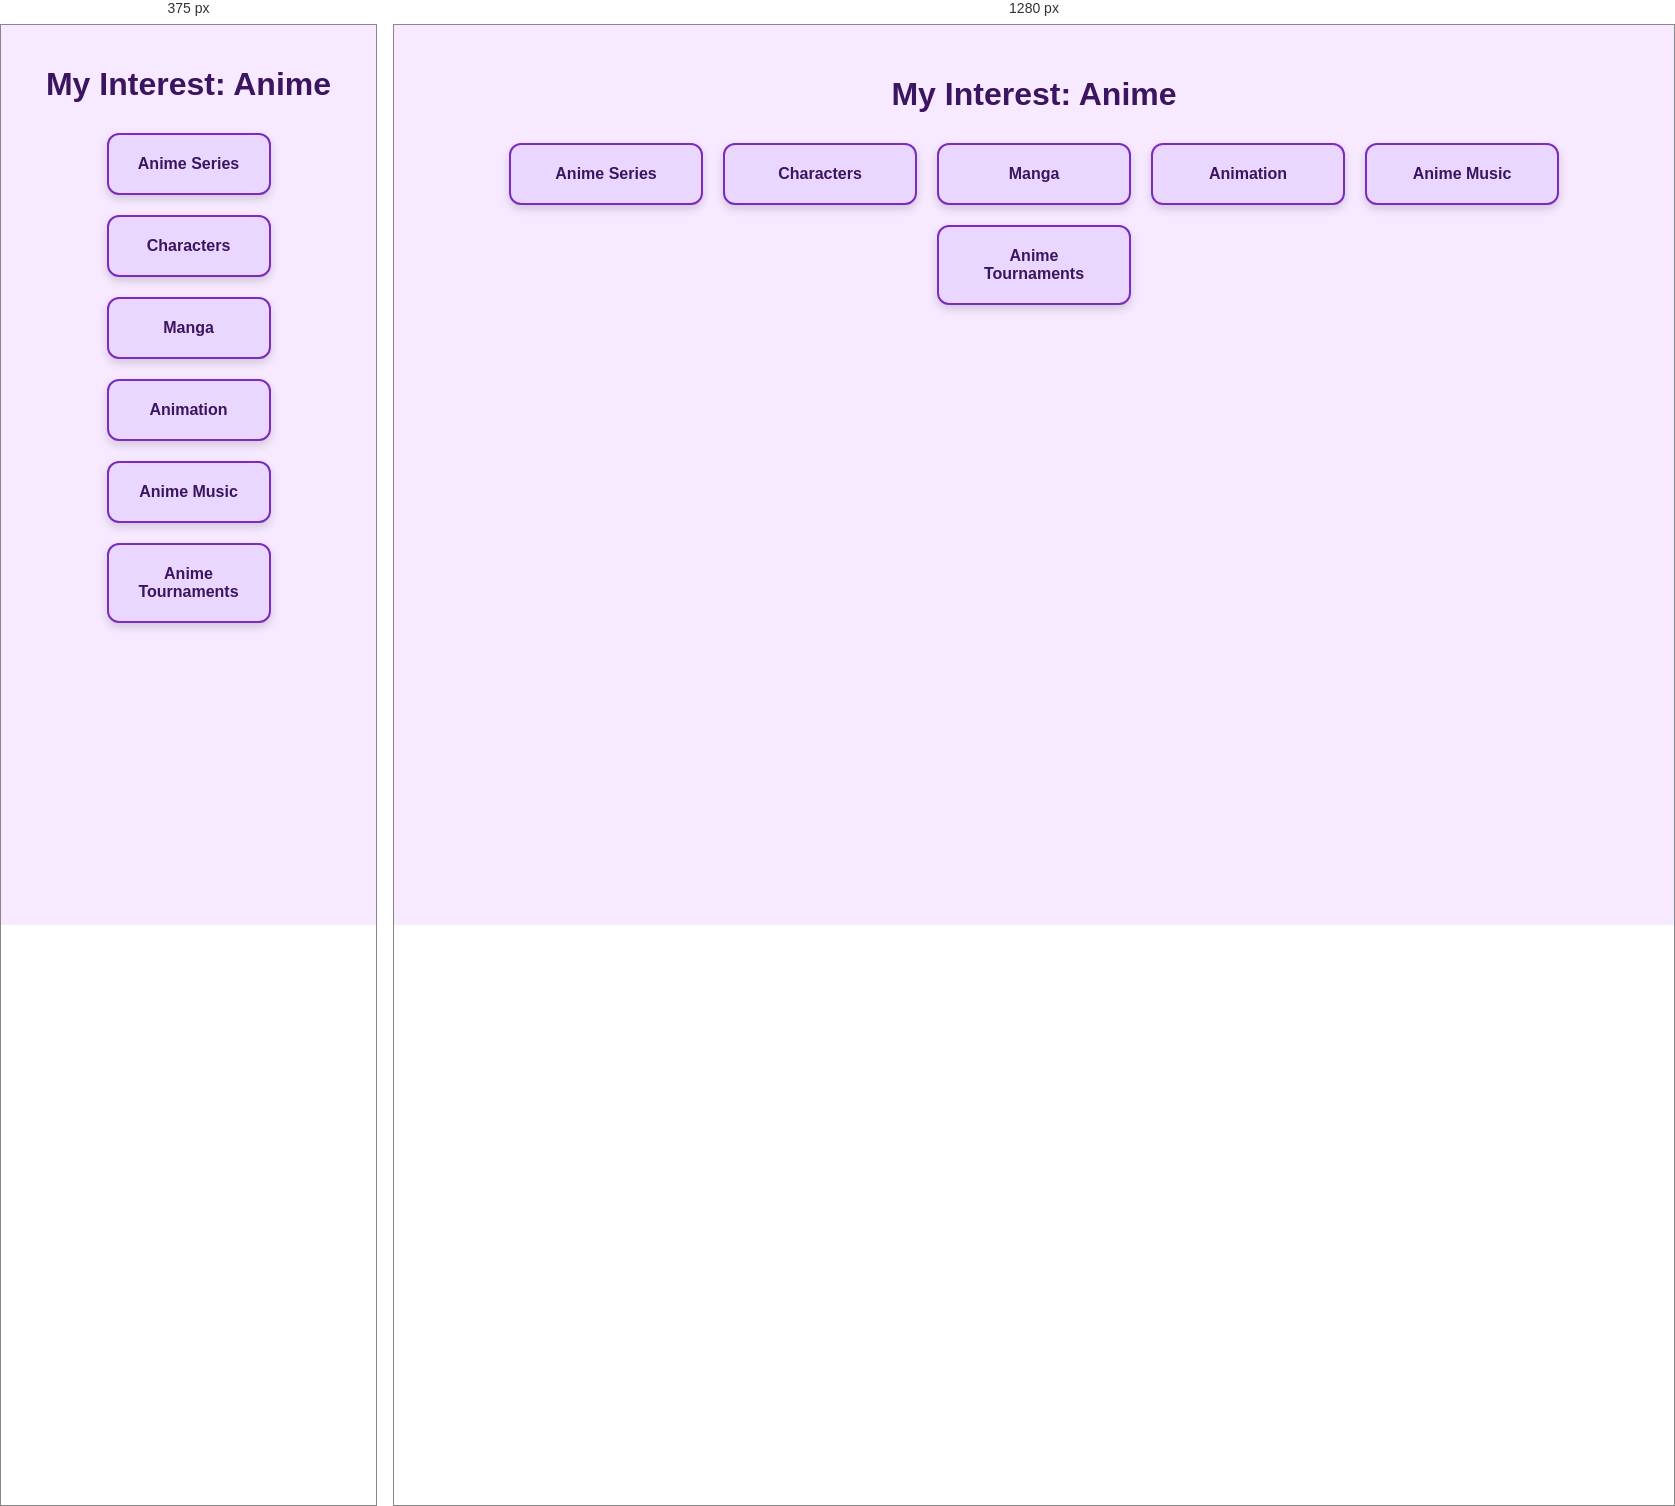
Rendered at 375 px and 1280 px, left to right.

<!-- file: Assignment.html -->
<!DOCTYPE html>
<html lang="en">
<head>
    <meta charset="UTF-8">
    <meta name="viewport" content="width=device-width, initial-scale=1.0">
    <title>My Anime Interest Board</title>

    <style>
        /* Basic page styling */
        body {
            font-family: Arial, sans-serif;
            margin: 0;
            padding: 30px;
            background: #f7e9ff;
            color: #3b155f;
        }

        h1 {
            text-align: center;
            margin-bottom: 30px;
        }

        /*
        Think:
        Without display: flex, the cards appear one below another.
        display: flex changes the board into a Flex Container.
        */

        /* Flexbox board */
        .board {
            display: flex;
            gap: 20px;
            justify-content: center;
            flex-wrap: wrap;
        }

        /* Interest cards */
        .card {
            width: 150px;
            padding: 20px;
            border: 2px solid #7b2cbf;
            background: #ead7ff;
            color: #3b155f;
            text-align: center;
            font-weight: bold;
            border-radius: 12px;
            box-shadow: 0 4px 10px rgba(0, 0, 0, 0.15);
        }

        /* Responsive design */
        @media (max-width: 600px) {
            body {
                padding: 20px;
            }

            .card {
                width: 120px;
            }
        }
    </style>
</head>

<body>

    <h1>My Interest: Anime</h1>

    <div class="board">
        <div class="card">Anime Series</div>
        <div class="card"> Characters</div>
        <div class="card">Manga</div>
        <div class="card">Animation</div>
        <div class="card">Anime Music</div>
        <div class="card">Anime Tournaments</div>
    </div>

</body>
</html>